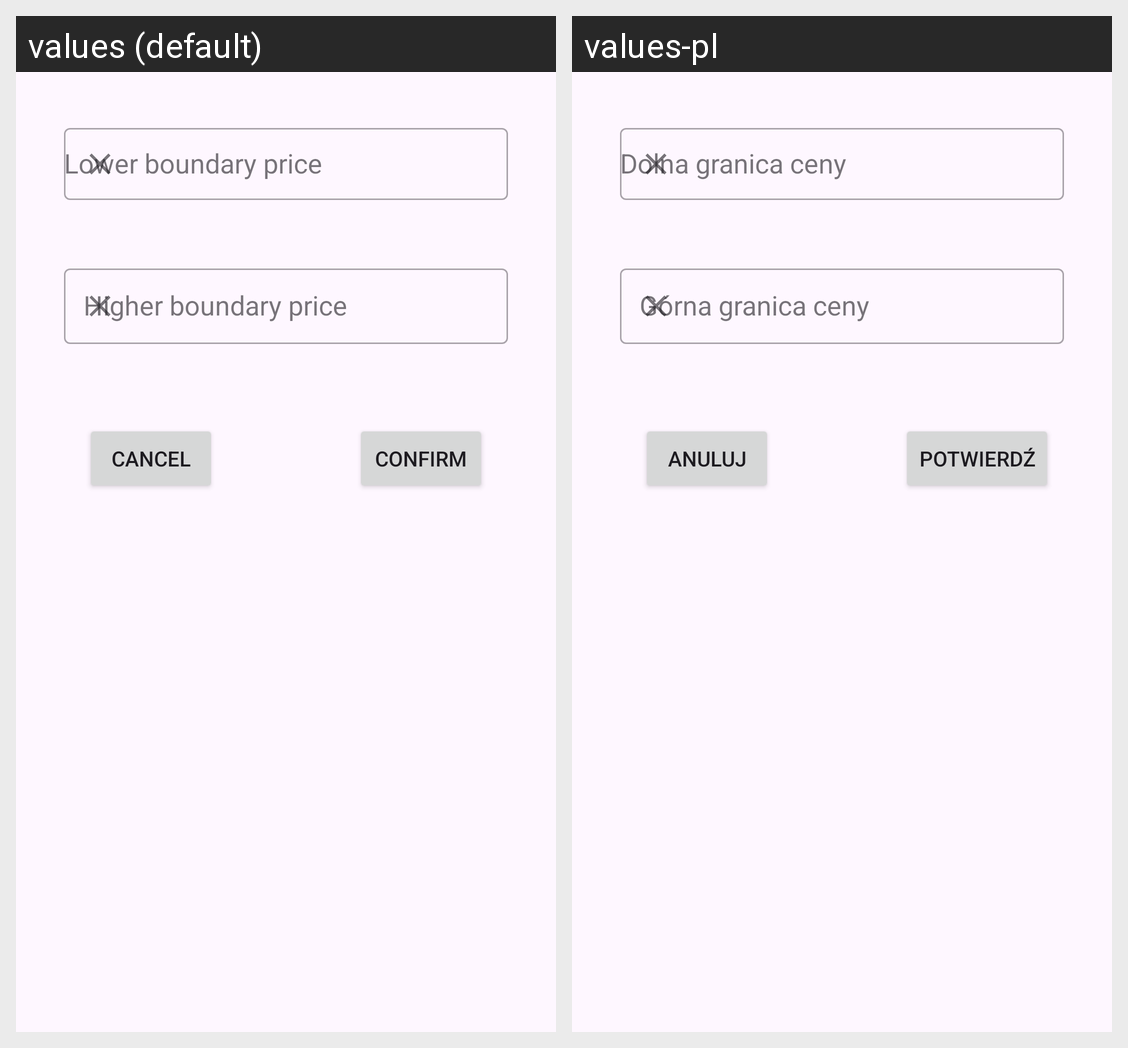

Here is an Android app screen in its default locale and in the app's own translations. Write out the translated-string differences for the strings that appear on this screen.
Android screen res/layout/dialog_price_picker.xml rendered under 2 locales, left to right: values (default), values-pl. Device: Nexus 5 (rendered at 1080×1920; each locale shown at half size, 540×960, under a caption strip naming it); theme Theme.NavSample.
Strings drawn on this screen, with the default value and each locale's value (text and hints the layout hard-codes, and strings that could not be matched under every locale, appear in the picture but are not listed):

confirm_button
  values: Confirm
  values-pl: Potwierdź

cancel_button
  values: Cancel
  values-pl: Anuluj
